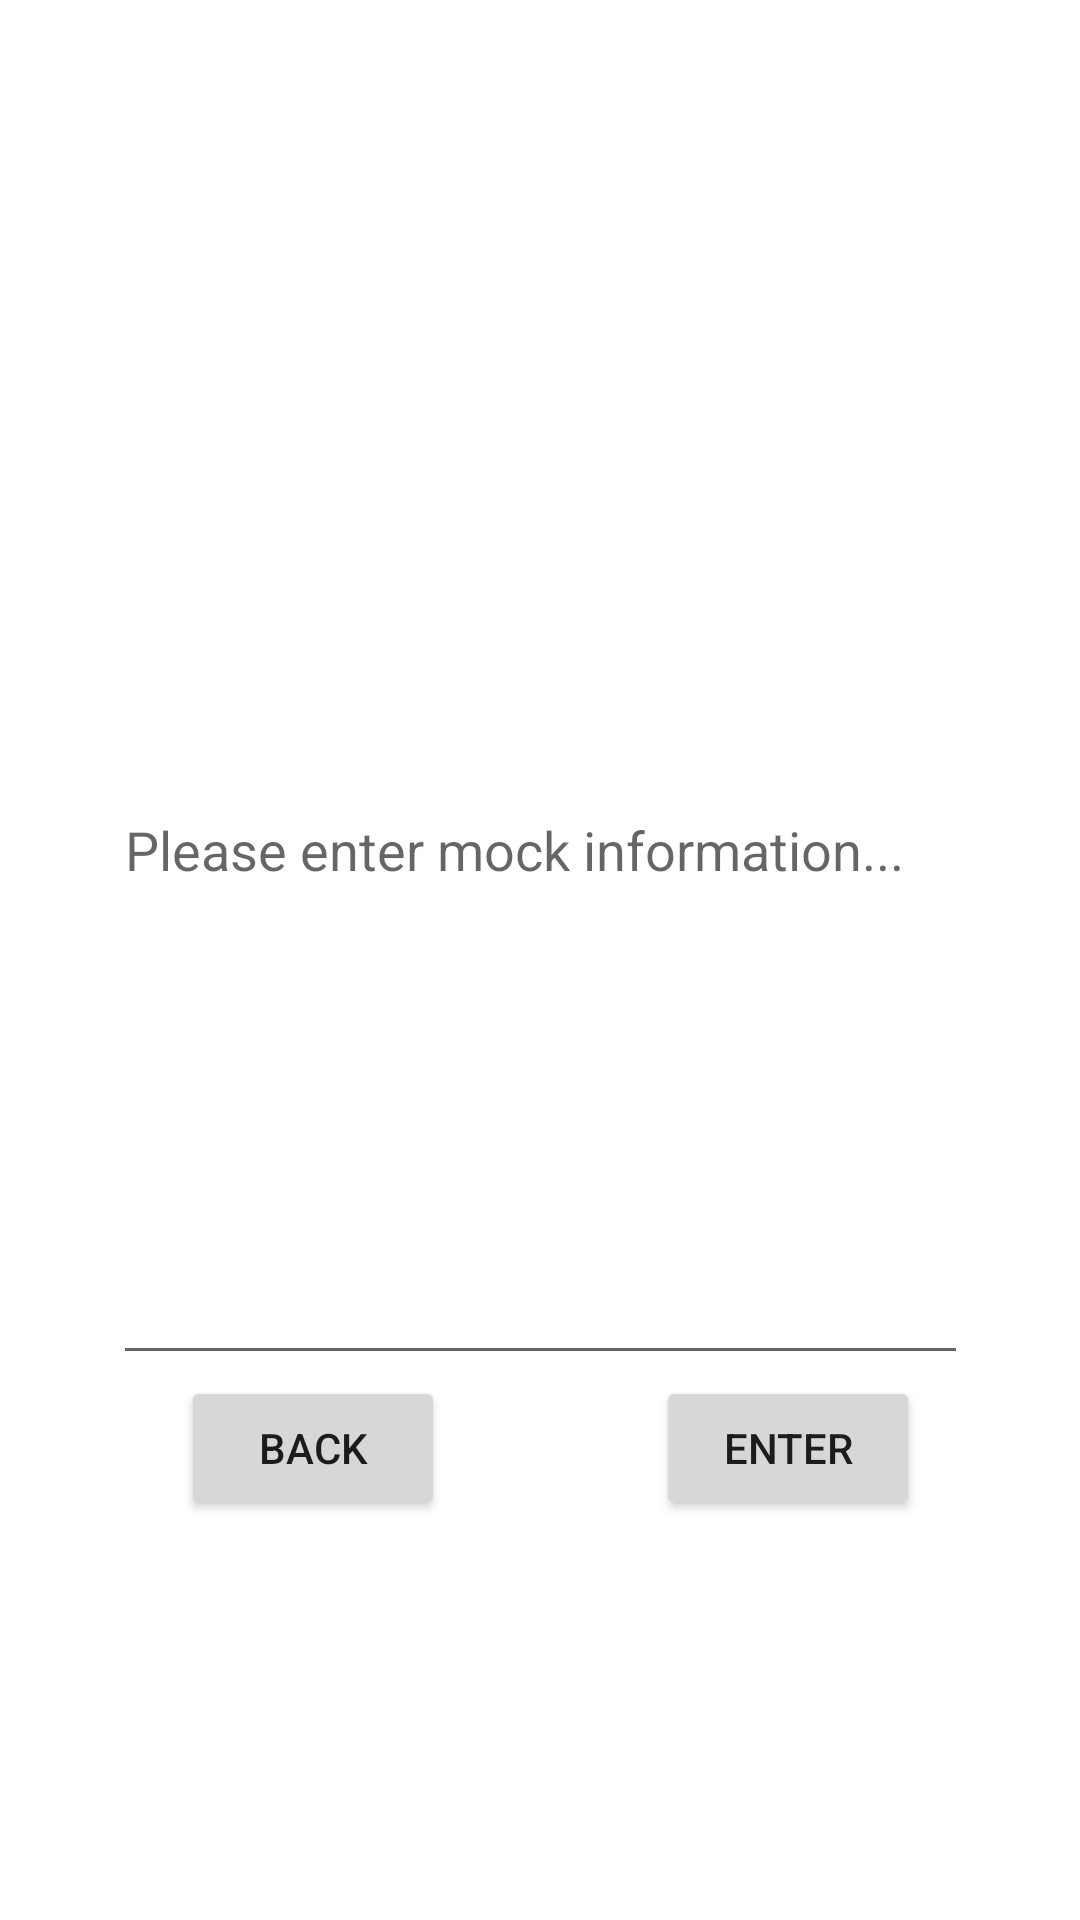

Reconstruct the res/layout file that produces this screen, plus the resources it refers to.
<!-- AndroidManifest.xml: application theme Theme.CSE110Project -->
<!-- res/layout/activity_mock_nearby_messages.xml -->
<?xml version="1.0" encoding="utf-8"?>
<androidx.constraintlayout.widget.ConstraintLayout xmlns:android="http://schemas.android.com/apk/res/android"
    xmlns:app="http://schemas.android.com/apk/res-auto"
    xmlns:tools="http://schemas.android.com/tools"
    android:layout_width="match_parent"
    android:layout_height="match_parent"
    tools:context=".MockNearbyMessagesActivity">

    <EditText
        android:id="@+id/mock_text_textview"
        android:layout_width="285dp"
        android:layout_height="353dp"
        android:hint="Please enter mock information..."
        app:layout_constraintBottom_toBottomOf="parent"
        app:layout_constraintEnd_toEndOf="parent"
        app:layout_constraintStart_toStartOf="parent"
        app:layout_constraintTop_toTopOf="parent"
        app:layout_constraintVertical_bias="0.367" />

    <Button
        android:id="@+id/mock_enter_button"
        android:layout_width="wrap_content"
        android:layout_height="wrap_content"
        android:onClick="onEnterClicked"
        android:text="@string/enter"
        app:layout_constraintBottom_toBottomOf="parent"
        app:layout_constraintEnd_toEndOf="parent"
        app:layout_constraintHorizontal_bias="0.804"
        app:layout_constraintStart_toStartOf="parent"
        app:layout_constraintTop_toTopOf="parent"
        app:layout_constraintVertical_bias="0.775" />

    <Button
        android:id="@+id/mock_back_button"
        android:layout_width="wrap_content"
        android:layout_height="wrap_content"
        android:onClick="onBackClicked"
        android:text="@string/back"
        app:layout_constraintBottom_toBottomOf="parent"
        app:layout_constraintEnd_toEndOf="parent"
        app:layout_constraintHorizontal_bias="0.222"
        app:layout_constraintStart_toStartOf="parent"
        app:layout_constraintTop_toTopOf="parent"
        app:layout_constraintVertical_bias="0.775" />
</androidx.constraintlayout.widget.ConstraintLayout>
<!-- resources referenced by this layout -->
<resources>
  <string name="back">Back</string>
  <string name="enter">Enter</string>
  <style name="Theme.CSE110Project" parent="Theme.MaterialComponents.DayNight.DarkActionBar">
          
          <item name="colorPrimary">@color/purple_500</item>
          <item name="colorPrimaryVariant">@color/purple_700</item>
          <item name="colorOnPrimary">@color/white</item>
          
          <item name="colorSecondary">@color/teal_200</item>
          <item name="colorSecondaryVariant">@color/teal_700</item>
          <item name="colorOnSecondary">@color/black</item>
          
          <item name="android:statusBarColor" tools:targetApi="l">?attr/colorPrimaryVariant</item>
          
      </style>
  <!-- not gathered from this repository: default colours our renderer supplied (Android Studio template values) -->
  <color name="purple_500">#FF6200EE</color>
  <color name="purple_700">#FF3700B3</color>
  <color name="teal_200">#FF03DAC5</color>
  <color name="teal_700">#FF018786</color>
  <color name="black">#FF000000</color>
  <color name="white">#FFFFFFFF</color>
</resources>
